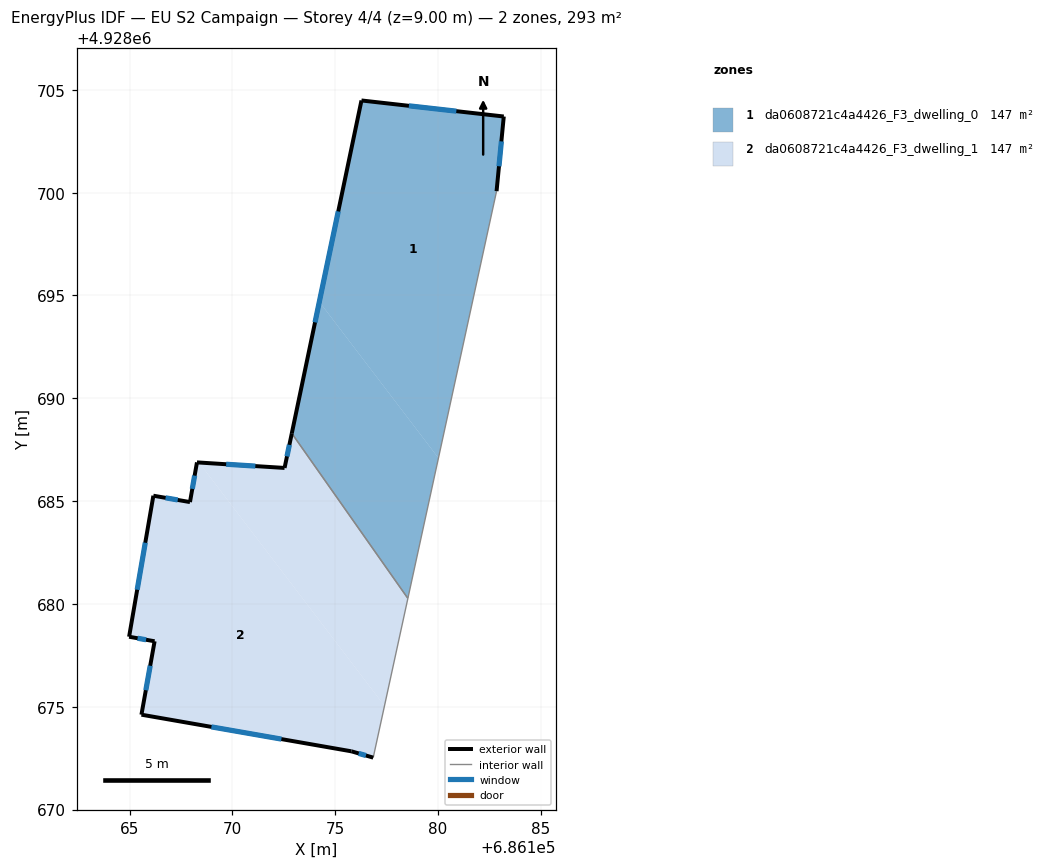
=== STOREY PLAN SPEC (per zone: floor XY polygon, exterior-wall plan segments, windows/doors) ===
zone 1: da0608721c4a4426_F3_dwelling_0  (146.5 m²)
  floor: (686183.20, 4928703.70) (686182.85, 4928700.07) (686180.02, 4928687.09) (686174.23, 4928694.69) (686176.28, 4928704.48)
  floor: (686174.23, 4928694.69) (686180.02, 4928687.09) (686178.54, 4928680.27) (686172.89, 4928688.30)
  exterior wall: (686183.20, 4928703.70) – (686176.28, 4928704.48)  [7.0 m]
    window: (686180.89, 4928703.96) – (686178.59, 4928704.22)  [2.3 m²]
  exterior wall: (686182.85, 4928700.07) – (686183.20, 4928703.70)  [3.6 m]
    window: (686182.97, 4928701.28) – (686183.08, 4928702.49)  [1.2 m²]
  exterior wall: (686176.28, 4928704.48) – (686172.89, 4928688.30)  [16.5 m]
    window: (686175.15, 4928699.09) – (686174.02, 4928693.69)  [5.5 m²]
  interior walls: 2
zone 2: da0608721c4a4426_F3_dwelling_1  (146.5 m²)
  floor: (686172.89, 4928688.30) (686178.54, 4928680.27) (686177.40, 4928675.04) (686168.38, 4928686.88) (686172.54, 4928686.61)
  floor: (686168.38, 4928686.88) (686177.40, 4928675.04) (686176.85, 4928672.53) (686175.79, 4928672.83) (686165.58, 4928674.61) (686166.22, 4928678.18) (686164.98, 4928678.40) (686166.16, 4928685.26) (686167.94, 4928684.95) (686168.28, 4928686.88)
  exterior wall: (686164.98, 4928678.40) – (686166.22, 4928678.18)  [1.3 m]
    window: (686165.39, 4928678.33) – (686165.81, 4928678.26)  [0.4 m²]
  exterior wall: (686166.16, 4928685.26) – (686164.98, 4928678.40)  [7.0 m]
    window: (686165.77, 4928682.98) – (686165.37, 4928680.69)  [2.3 m²]
  exterior wall: (686167.94, 4928684.95) – (686166.16, 4928685.26)  [1.8 m]
    window: (686167.35, 4928685.06) – (686166.75, 4928685.16)  [0.6 m²]
  exterior wall: (686168.28, 4928686.88) – (686167.94, 4928684.95)  [2.0 m]
    window: (686168.17, 4928686.24) – (686168.05, 4928685.60)  [0.7 m²]
  exterior wall: (686172.54, 4928686.61) – (686168.28, 4928686.88)  [4.3 m]
    window: (686171.12, 4928686.70) – (686169.70, 4928686.79)  [1.4 m²]
  exterior wall: (686172.89, 4928688.30) – (686172.54, 4928686.61)  [1.7 m]
    window: (686172.77, 4928687.74) – (686172.66, 4928687.17)  [0.6 m²]
  exterior wall: (686175.79, 4928672.83) – (686176.85, 4928672.53)  [1.1 m]
    window: (686176.14, 4928672.73) – (686176.50, 4928672.63)  [0.4 m²]
  exterior wall: (686165.58, 4928674.61) – (686175.79, 4928672.83)  [10.4 m]
    window: (686168.98, 4928674.02) – (686172.39, 4928673.43)  [3.5 m²]
  exterior wall: (686166.22, 4928678.18) – (686165.58, 4928674.61)  [3.6 m]
    window: (686166.01, 4928676.99) – (686165.79, 4928675.80)  [1.2 m²]
  interior walls: 2

=== DERIVED (storey summary) ===
Building: EU S2 Campaign
Storey: 4 of 4  (floor level z = 9.00 m)
Storey gross floor area: 293.1 m²
Zones on this storey: 2
  - da0608721c4a4426_F3_dwelling_0: floor 146.5 m²; exterior wall 27.1 m (81.4 m²); 3 window(s) 9.1 m²; WWR 11.1%
  - da0608721c4a4426_F3_dwelling_1: floor 146.5 m²; exterior wall 33.1 m (99.2 m²); 9 window(s) 11.0 m²; WWR 11.1%
Zone adjacency (shared interzone walls):
  - da0608721c4a4426_F3_dwelling_0 ↔ da0608721c4a4426_F3_dwelling_1